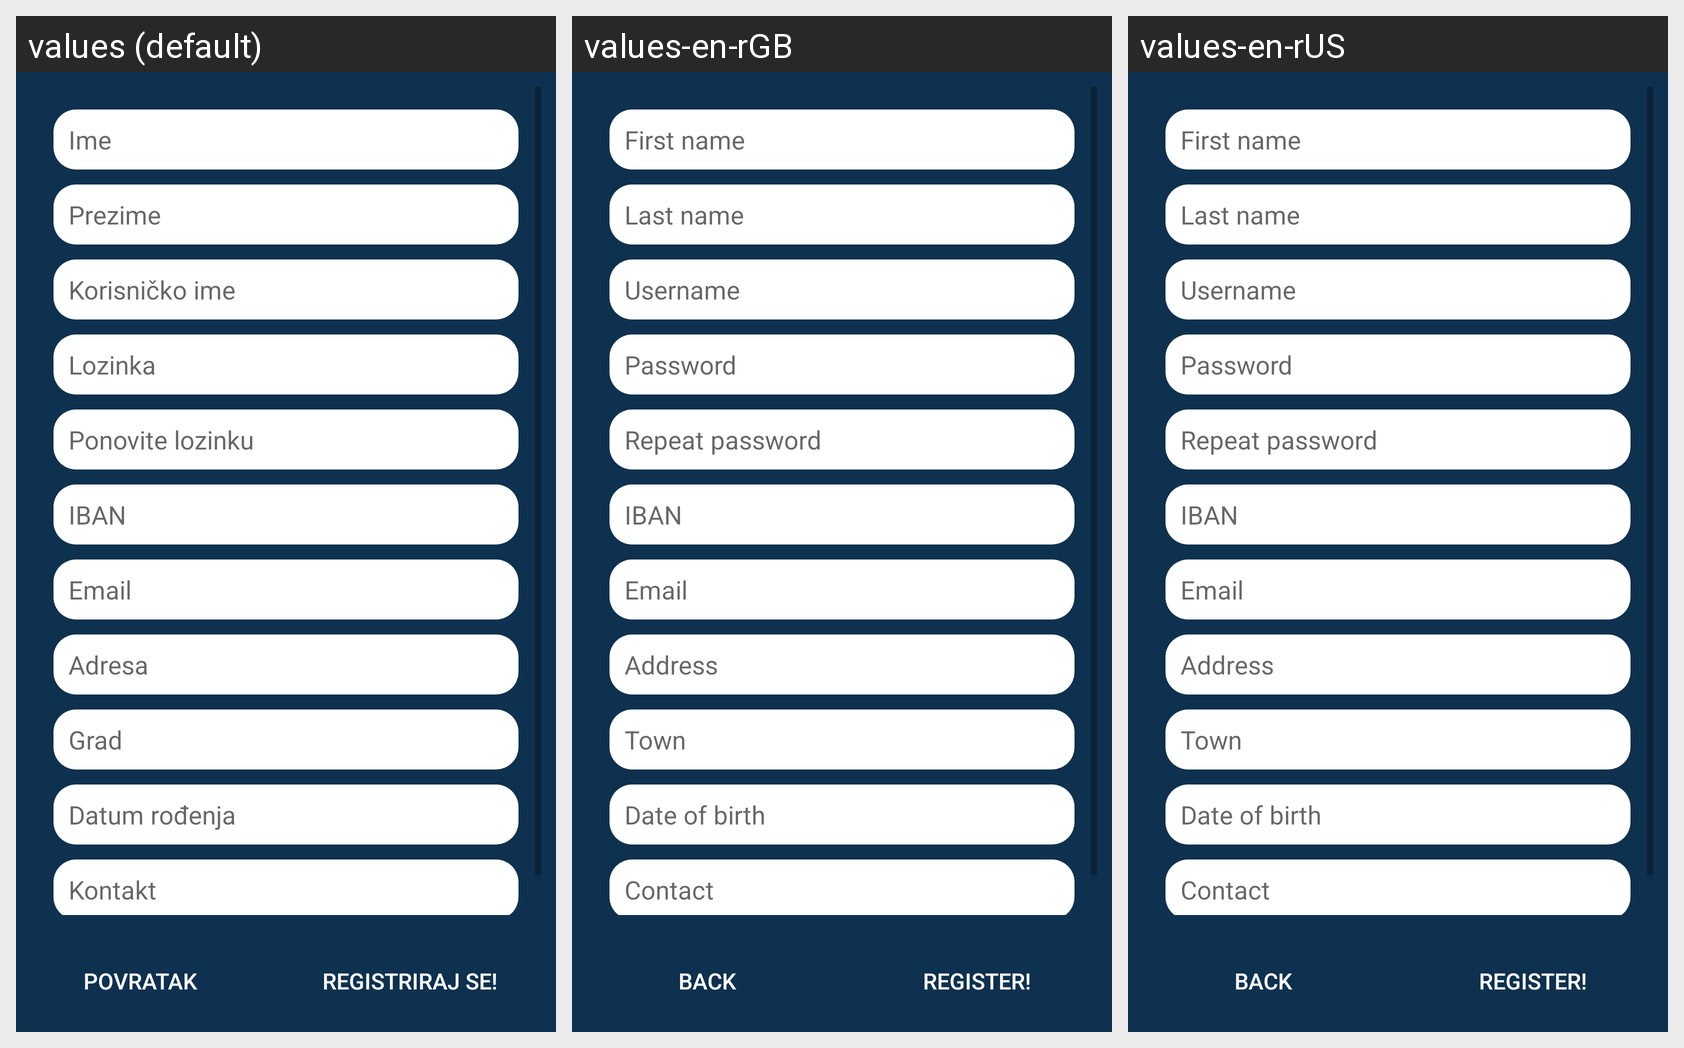

Here is an Android app screen in its default locale and in the app's own translations. Write out the translated-string differences for the strings that appear on this screen.
Android screen res/layout/activity_register.xml rendered under 3 locales, left to right: values (default), values-en-rGB, values-en-rUS. Device: Nexus 5 (rendered at 1080×1920; each locale shown at half size, 540×960, under a caption strip naming it); theme AppTheme.NoActionBar.
Strings drawn on this screen, with the default value and each locale's value (text and hints the layout hard-codes, and strings that could not be matched under every locale, appear in the picture but are not listed):

back
  values: Povratak
  values-en-rGB: Back
  values-en-rUS: Back

register
  values: Registriraj se!
  values-en-rGB: Register!
  values-en-rUS: Register!

firstName
  values: Ime
  values-en-rGB: First name
  values-en-rUS: First name

lastName
  values: Prezime
  values-en-rGB: Last name
  values-en-rUS: Last name

username
  values: Korisničko ime
  values-en-rGB: Username
  values-en-rUS: Username

password
  values: Lozinka
  values-en-rGB: Password
  values-en-rUS: Password

repeatPassword
  values: Ponovite lozinku
  values-en-rGB: Repeat password
  values-en-rUS: Repeat password

userIban
  values: IBAN
  values-en-rGB: IBAN
  values-en-rUS: IBAN

email
  values: Email
  values-en-rGB: Email
  values-en-rUS: Email

address
  values: Adresa
  values-en-rGB: Address
  values-en-rUS: Address

city
  values: Grad
  values-en-rGB: Town
  values-en-rUS: Town

birthDate
  values: Datum rođenja
  values-en-rGB: Date of birth
  values-en-rUS: Date of birth

contact
  values: Kontakt
  values-en-rGB: Contact
  values-en-rUS: Contact
